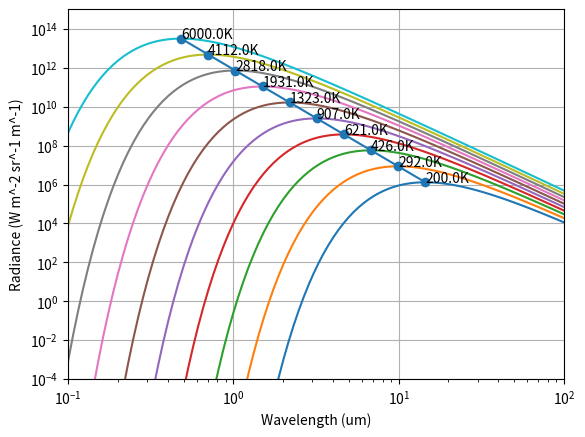
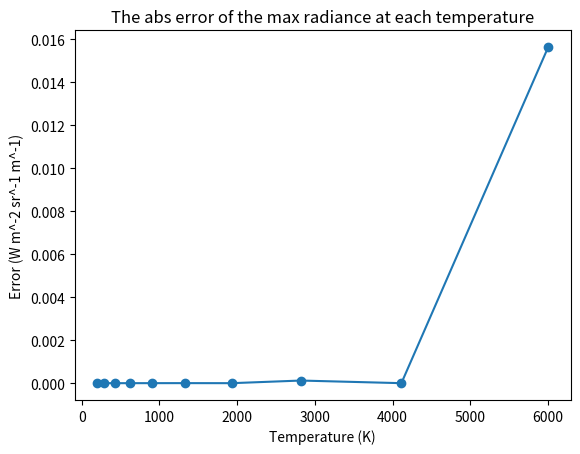
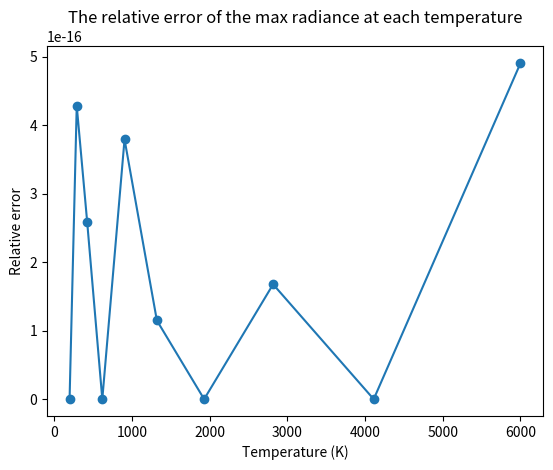
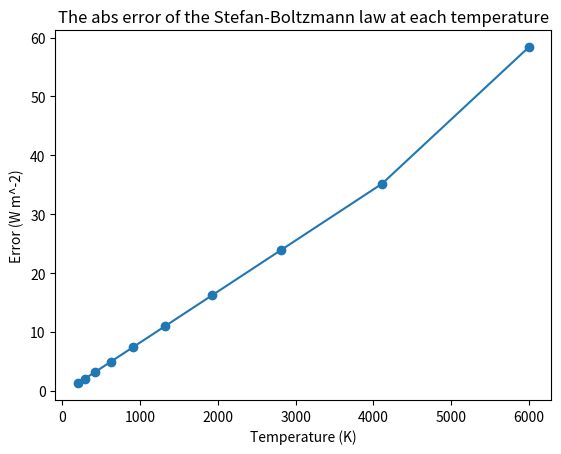
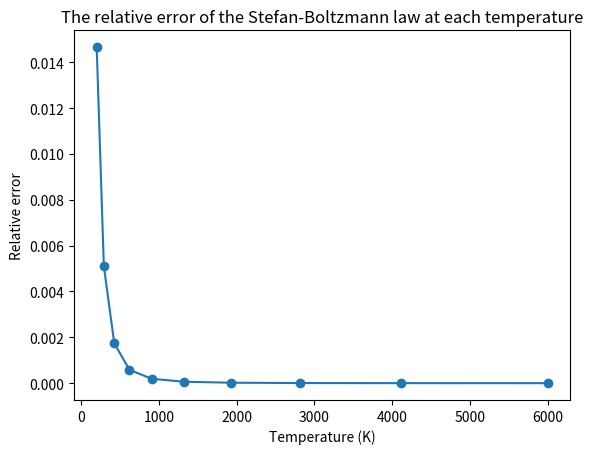

Source code (Python) for these figures, in order:
import numpy as np
import matplotlib.pyplot as plt
from scipy import constants, integrate


class BlackBody:
    def __init__(self, T: float) -> None:
        self.T = T  # Temperature (unit: K)

        self.k_b = constants.Boltzmann  # Boltzmann constant (unit: J/K)
        self.h = constants.Planck  # Planck constant (unit: J*s)
        self.c = constants.speed_of_light  # Speed of light (unit: m/s)
        # Stefan–Boltzmann constant (unit: J s^-1 m^-2 K^-4)
        self.sigma = constants.Stefan_Boltzmann
        self.b = constants.Wien  # Wien's displacement constant (unit: m*K)

        self.c1 = 2 * np.pi * self.h * self.c ** 2  # First radiation constant
        self.c2 = self.h * self.c / self.k_b  # Second radiation constant

    @property
    def temperature(self):
        """Temperature (unit: K)
        """
        return self.T

    @property
    def lambda_max(self):
        """Wavelength of maximum radiance (unit: m)
        """
        return self.get_lambda_max(self.T)

    @property
    def boltzmann_constant(self):
        """Boltzmann constant (unit: J/K)
        """
        return self.k_b

    @property
    def planck_constant(self):
        """Planck constant (unit: J*s)
        """
        return self.h

    @property
    def speed_of_light(self):
        """Speed of light (unit: m/s)
        """
        return self.c

    @property
    def stefan_boltzmann_constant(self):
        """Stefan-Boltzmann constant (unit: J s^-1 m^-2 K^-4)
        """
        return self.sigma

    @property
    def first_radiation_constant(self):
        return self.c1

    @property
    def second_radiation_constant(self):
        return self.c2

    @property
    def wien_displacement_constant(self):
        return self.b

    def get_lambda_max(self, T=None) -> float:
        if T is None:
            T = self.T
        return self.b / T

    def get_radiant_exitance(self, lambda_, T=None):
        """Get radiant exitance (unit: W m^-2 m^-1)
        see more: https://en.wikipedia.org/wiki/Radiant_exitance
        """
        if T is None:
            T = self.T
        return self.c1 / (lambda_ ** 5 * (np.exp(self.c2 / (lambda_ * T)) - 1))

    def get_radiance(self, lambda_):
        """Get radiance (unit: W m^-2 sr^-1 m^-1)
        see more: https://en.wikipedia.org/wiki/Radiance
        """
        return self.get_radiant_exitance(lambda_) / np.pi

    def get_max_radiant_exitance(self, T=None):
        """Get max radiance exitance at this temperature (unit: W m^-2 m^-1)
        """
        if T is None:
            T = self.T
        B = self.c1 * self.b**-5 / (np.exp(self.c2 / self.b) - 1)
        return B * self.T ** 5

    def get_maximum_radiance(self):
        """Get max radiance at this temperature (unit: W m^-2 sr^-1 m^-1)
        """
        return self.get_max_radiant_exitance() / np.pi

    def radiant_exitance_with_all_lambda(self):
        """Get integrate radiance (unit: W m^-2 sr^-1)
        """
        return self.sigma * self.T ** 4

    def integrate_radiant_exitance_band(self, lambda_min, lambda_max, T=None) -> float:
        """Integrate radiance (unit: W m^-2 sr^-1)
        """
        if (T is None):
            T = self.T
        return integrate.quad(self.get_radiant_exitance, lambda_min, lambda_max, args=(T))[0]


def test_black_body():
    T_min = 200
    T_max = 6000
    T_step = 10
    T = np.logspace(np.log10(T_min), np.log10(T_max), T_step)
    T = np.around(T)

    l_min = 0.1e-6
    l_max = 100e-6
    l = np.logspace(np.log10(l_min), np.log10(l_max), 100)

    max_radiance = np.zeros((T_step, 2))
    max_radiance_err = np.zeros((T_step))

    stefan_boltzmann_law_data = np.zeros((T_step, 2))

    for i in range(len(T)):
        t = T[i]
        black = BlackBody(t)
        radiance = black.get_radiance(l)

        max_radiance[i, 0] = black.lambda_max
        max_radiance[i, 1] = black.get_radiance(max_radiance[i, 0])
        max_radiance_err[i] = np.abs(
            max_radiance[i, 1] - black.get_maximum_radiance())

        stefan_boltzmann_law_data[i, 0] = black.integrate_radiant_exitance_band(
            l_min, l_max)
        stefan_boltzmann_law_data[i, 1] = np.abs(
            black.radiant_exitance_with_all_lambda() - stefan_boltzmann_law_data[i, 0])

        plt.loglog(l * 1e6, radiance, label=str(t) + "K")
        plt.text(max_radiance[i, 0] * 1e6, max_radiance[i, 1], str(t) + "K")

    plt.loglog(max_radiance[:, 0] * 1e6, max_radiance[:, 1], "o-")
    plt.ylim([1e-4, 1e15])
    plt.ylabel("Radiance (W m^-2 sr^-1 m^-1)")
    plt.xlim([0.1, 100])
    plt.xlabel("Wavelength (um)")
    plt.grid(True)
    # plt.legend()

    plt.figure()
    plt.plot(T, max_radiance_err, "o-")
    plt.title("The abs error of the max radiance at each temperature")
    plt.xlabel("Temperature (K)")
    plt.ylabel("Error (W m^-2 sr^-1 m^-1)")

    plt.figure()
    plt.plot(T, max_radiance_err / max_radiance[:, 1], "o-")
    plt.title("The relative error of the max radiance at each temperature")
    plt.xlabel("Temperature (K)")
    plt.ylabel("Relative error")

    plt.figure()
    plt.plot(T, stefan_boltzmann_law_data[:, 1], "o-")
    plt.title("The abs error of the Stefan-Boltzmann law at each temperature")
    plt.xlabel("Temperature (K)")
    plt.ylabel("Error (W m^-2)")

    plt.figure()
    plt.plot(T, stefan_boltzmann_law_data[:, 1] /
             stefan_boltzmann_law_data[:, 0], "o-")
    plt.title("The relative error of the Stefan-Boltzmann law at each temperature")
    plt.xlabel("Temperature (K)")
    plt.ylabel("Relative error")

    plt.show()


if __name__ == "__main__":
    test_black_body()
